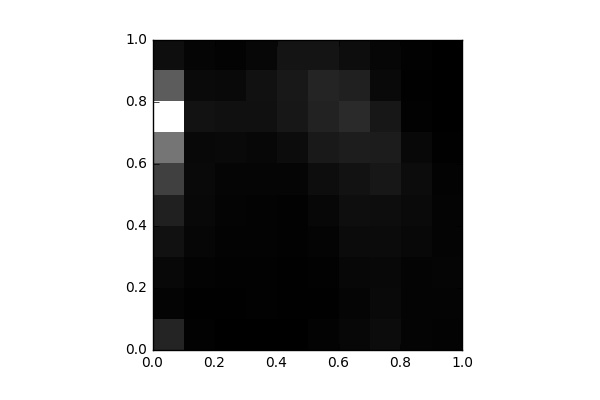

Source data for this figure (header and first rows):
, 0, 1, 2, 3, 4, 5, 6, 7, 8, 9
0, 1150, 148.0, 270.0, 555.0, 1051, 2013, 3680, 7996, 2897, 455.0
1, 77.0, 49.0, 122.0, 192.0, 262.0, 283.0, 267.0, 565.0, 315.0, 171.0
2, 26.0, 34.0, 92.0, 117.0, 153.0, 175.0, 308.0, 510.0, 297.0, 119.0
3, 28.0, 65.0, 83.0, 94.0, 115.0, 185.0, 227.0, 507.0, 550.0, 227.0
4, 28.0, 50.0, 52.0, 76.0, 90.0, 183.0, 389.0, 732.0, 759.0, 627.0
5, 95.0, 54.0, 84.0, 139.0, 222.0, 431.0, 791.0, 1092, 1185, 644.0
6, 220.0, 182.0, 236.0, 347.0, 456.0, 584.0, 933.0, 1335, 1003, 429.0
7, 392.0, 294.0, 280.0, 356.0, 414.0, 740.0, 887.0, 731.0, 311.0, 215.0
8, 136.0, 131.0, 156.0, 276.0, 343.0, 386.0, 280.0, 92.0, 41.0, 65.0
9, 111.0, 140.0, 176.0, 155.0, 152.0, 98.0, 53.0, 7.0, 4.0, 0.0
